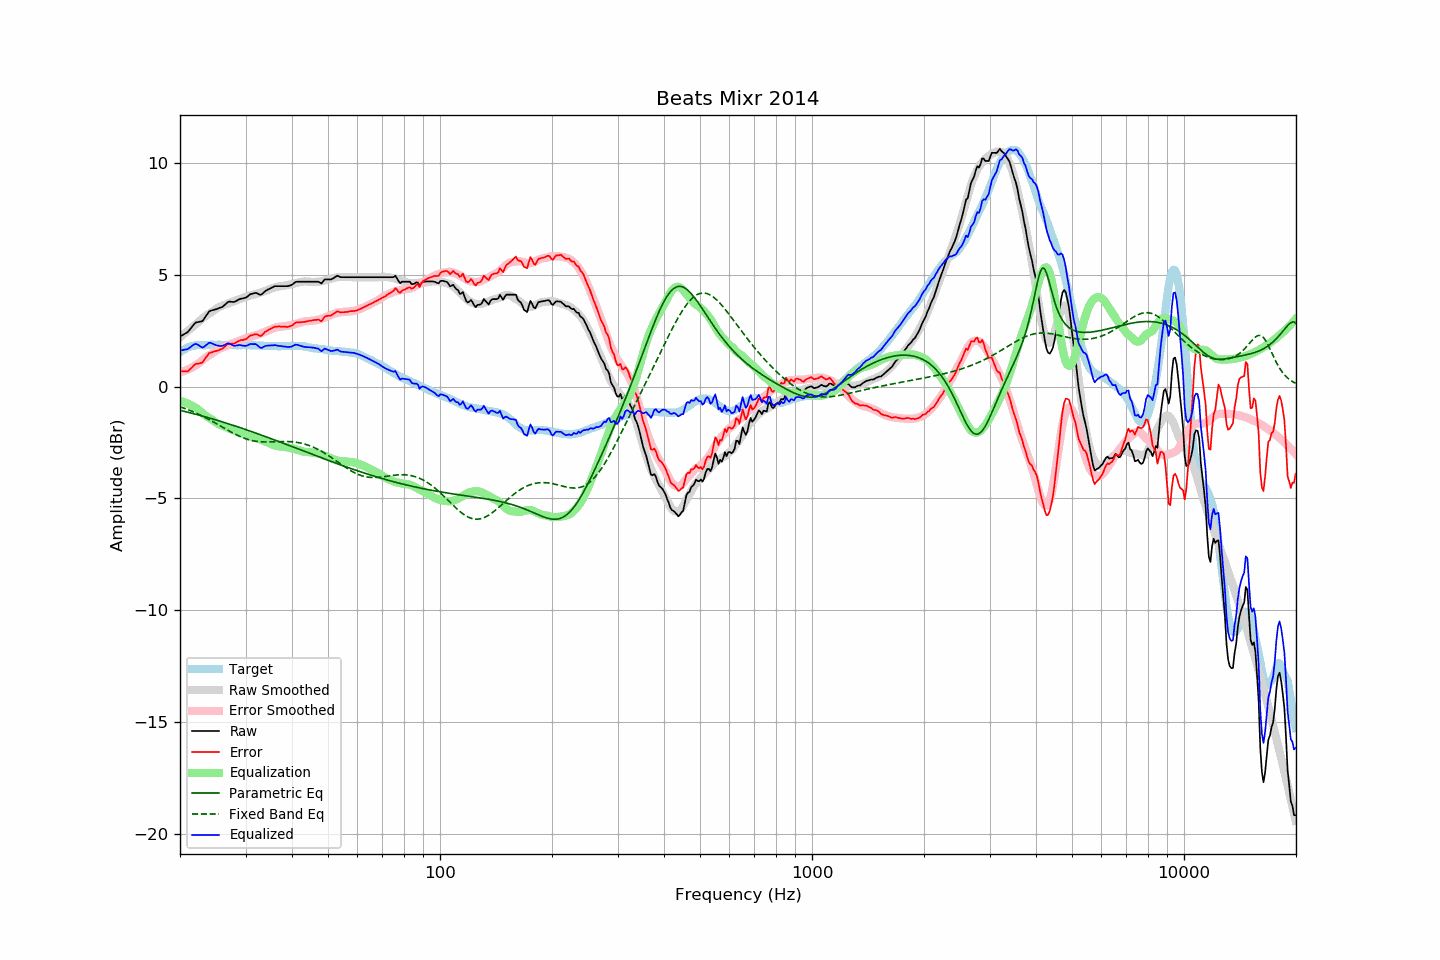

Data behind this chart, as committed beside it:
frequency, raw, error, smoothed, error_smoothed, equalization, parametric_eq, fixed_band_eq, equalized_raw, equalized_smoothed, target
20.00, 2.24, 0.70, 2.21, 0.63, -0.63, -1.06, -0.90, 1.61, 1.57, 1.54
20.20, 2.28, 0.69, 2.27, 0.66, -0.66, -1.08, -0.93, 1.62, 1.61, 1.59
20.40, 2.32, 0.68, 2.33, 0.68, -0.68, -1.09, -0.95, 1.64, 1.65, 1.64
20.61, 2.36, 0.69, 2.38, 0.71, -0.71, -1.11, -0.98, 1.65, 1.68, 1.67
20.81, 2.40, 0.68, 2.44, 0.74, -0.74, -1.13, -1.00, 1.67, 1.71, 1.72
21.02, 2.45, 0.69, 2.50, 0.77, -0.77, -1.15, -1.03, 1.68, 1.74, 1.76
21.23, 2.54, 0.76, 2.56, 0.80, -0.80, -1.17, -1.06, 1.74, 1.76, 1.78
21.44, 2.63, 0.83, 2.62, 0.84, -0.84, -1.18, -1.09, 1.80, 1.78, 1.80
21.66, 2.72, 0.90, 2.68, 0.87, -0.87, -1.20, -1.12, 1.84, 1.80, 1.82
21.87, 2.81, 0.98, 2.74, 0.92, -0.92, -1.22, -1.15, 1.90, 1.82, 1.83
22.09, 2.87, 1.02, 2.80, 0.96, -0.96, -1.24, -1.18, 1.91, 1.84, 1.85
22.31, 2.88, 1.02, 2.86, 1.00, -1.00, -1.26, -1.22, 1.88, 1.85, 1.86
22.54, 2.90, 1.04, 2.92, 1.07, -1.07, -1.28, -1.25, 1.84, 1.86, 1.86
22.76, 2.91, 1.05, 2.99, 1.13, -1.13, -1.30, -1.29, 1.78, 1.86, 1.86
22.99, 2.93, 1.08, 3.05, 1.19, -1.19, -1.32, -1.32, 1.74, 1.86, 1.85
23.22, 3.03, 1.18, 3.11, 1.25, -1.25, -1.34, -1.36, 1.78, 1.86, 1.85
23.45, 3.14, 1.29, 3.16, 1.30, -1.30, -1.36, -1.39, 1.84, 1.87, 1.85
23.69, 3.24, 1.38, 3.21, 1.35, -1.35, -1.38, -1.43, 1.89, 1.87, 1.86
23.92, 3.35, 1.49, 3.26, 1.39, -1.39, -1.40, -1.47, 1.96, 1.87, 1.86
24.16, 3.39, 1.52, 3.30, 1.44, -1.44, -1.42, -1.51, 1.96, 1.87, 1.87
24.40, 3.41, 1.53, 3.35, 1.48, -1.48, -1.44, -1.55, 1.93, 1.87, 1.88
24.65, 3.43, 1.56, 3.40, 1.54, -1.54, -1.46, -1.59, 1.90, 1.87, 1.87
24.89, 3.45, 1.58, 3.45, 1.59, -1.59, -1.48, -1.63, 1.86, 1.87, 1.87
25.14, 3.47, 1.60, 3.50, 1.64, -1.64, -1.50, -1.67, 1.84, 1.87, 1.87
25.39, 3.50, 1.63, 3.55, 1.68, -1.68, -1.53, -1.71, 1.83, 1.87, 1.88
25.65, 3.53, 1.66, 3.58, 1.71, -1.71, -1.55, -1.75, 1.82, 1.87, 1.88
25.91, 3.55, 1.69, 3.61, 1.74, -1.74, -1.57, -1.79, 1.81, 1.87, 1.87
26.16, 3.60, 1.74, 3.63, 1.76, -1.76, -1.59, -1.84, 1.84, 1.87, 1.86
26.43, 3.66, 1.80, 3.66, 1.79, -1.79, -1.61, -1.88, 1.87, 1.87, 1.86
26.69, 3.73, 1.87, 3.69, 1.82, -1.82, -1.64, -1.92, 1.91, 1.87, 1.86
26.96, 3.79, 1.92, 3.72, 1.85, -1.85, -1.66, -1.96, 1.94, 1.86, 1.87
27.23, 3.80, 1.93, 3.75, 1.88, -1.88, -1.68, -2.00, 1.92, 1.86, 1.87
27.50, 3.79, 1.92, 3.77, 1.91, -1.91, -1.71, -2.04, 1.88, 1.86, 1.87
27.77, 3.78, 1.92, 3.80, 1.94, -1.94, -1.73, -2.08, 1.84, 1.86, 1.86
28.05, 3.79, 1.93, 3.83, 1.97, -1.97, -1.75, -2.11, 1.82, 1.86, 1.86
28.33, 3.83, 1.98, 3.85, 2.00, -2.00, -1.78, -2.15, 1.84, 1.86, 1.85
28.62, 3.87, 2.02, 3.88, 2.02, -2.02, -1.80, -2.19, 1.85, 1.86, 1.85
28.90, 3.91, 2.05, 3.91, 2.05, -2.05, -1.82, -2.22, 1.86, 1.86, 1.86
29.19, 3.93, 2.08, 3.94, 2.08, -2.08, -1.85, -2.25, 1.85, 1.86, 1.85
29.48, 3.94, 2.08, 3.97, 2.11, -2.11, -1.87, -2.28, 1.83, 1.85, 1.87
29.78, 3.96, 2.11, 3.99, 2.14, -2.14, -1.90, -2.31, 1.82, 1.85, 1.85
30.08, 3.98, 2.12, 4.01, 2.16, -2.16, -1.92, -2.33, 1.82, 1.85, 1.86
30.38, 4.03, 2.18, 4.04, 2.19, -2.19, -1.95, -2.36, 1.84, 1.85, 1.85
30.68, 4.09, 2.24, 4.06, 2.21, -2.21, -1.97, -2.38, 1.88, 1.85, 1.85
30.99, 4.14, 2.29, 4.08, 2.23, -2.23, -2.00, -2.40, 1.91, 1.85, 1.85
31.30, 4.15, 2.30, 4.10, 2.25, -2.25, -2.02, -2.41, 1.90, 1.85, 1.85
31.61, 4.17, 2.32, 4.12, 2.27, -2.27, -2.05, -2.43, 1.90, 1.85, 1.85
31.93, 4.19, 2.34, 4.13, 2.29, -2.29, -2.07, -2.44, 1.90, 1.84, 1.85
32.24, 4.17, 2.34, 4.15, 2.31, -2.31, -2.10, -2.45, 1.86, 1.84, 1.83
32.57, 4.13, 2.29, 4.18, 2.34, -2.34, -2.12, -2.46, 1.79, 1.84, 1.84
32.89, 4.10, 2.26, 4.20, 2.37, -2.37, -2.15, -2.46, 1.73, 1.83, 1.84
33.22, 4.13, 2.30, 4.23, 2.40, -2.40, -2.18, -2.47, 1.74, 1.83, 1.83
33.55, 4.20, 2.37, 4.25, 2.43, -2.43, -2.20, -2.47, 1.78, 1.83, 1.83
33.89, 4.27, 2.45, 4.28, 2.45, -2.45, -2.23, -2.47, 1.82, 1.82, 1.82
34.23, 4.31, 2.49, 4.30, 2.48, -2.48, -2.26, -2.47, 1.83, 1.82, 1.83
34.57, 4.35, 2.54, 4.33, 2.51, -2.51, -2.28, -2.47, 1.84, 1.82, 1.81
34.92, 4.38, 2.57, 4.36, 2.55, -2.55, -2.31, -2.47, 1.83, 1.81, 1.81
35.27, 4.42, 2.61, 4.39, 2.58, -2.58, -2.34, -2.47, 1.84, 1.81, 1.81
35.62, 4.45, 2.64, 4.41, 2.61, -2.61, -2.36, -2.47, 1.85, 1.81, 1.81
35.97, 4.49, 2.69, 4.44, 2.63, -2.63, -2.39, -2.46, 1.86, 1.81, 1.81
... 635 more rows
